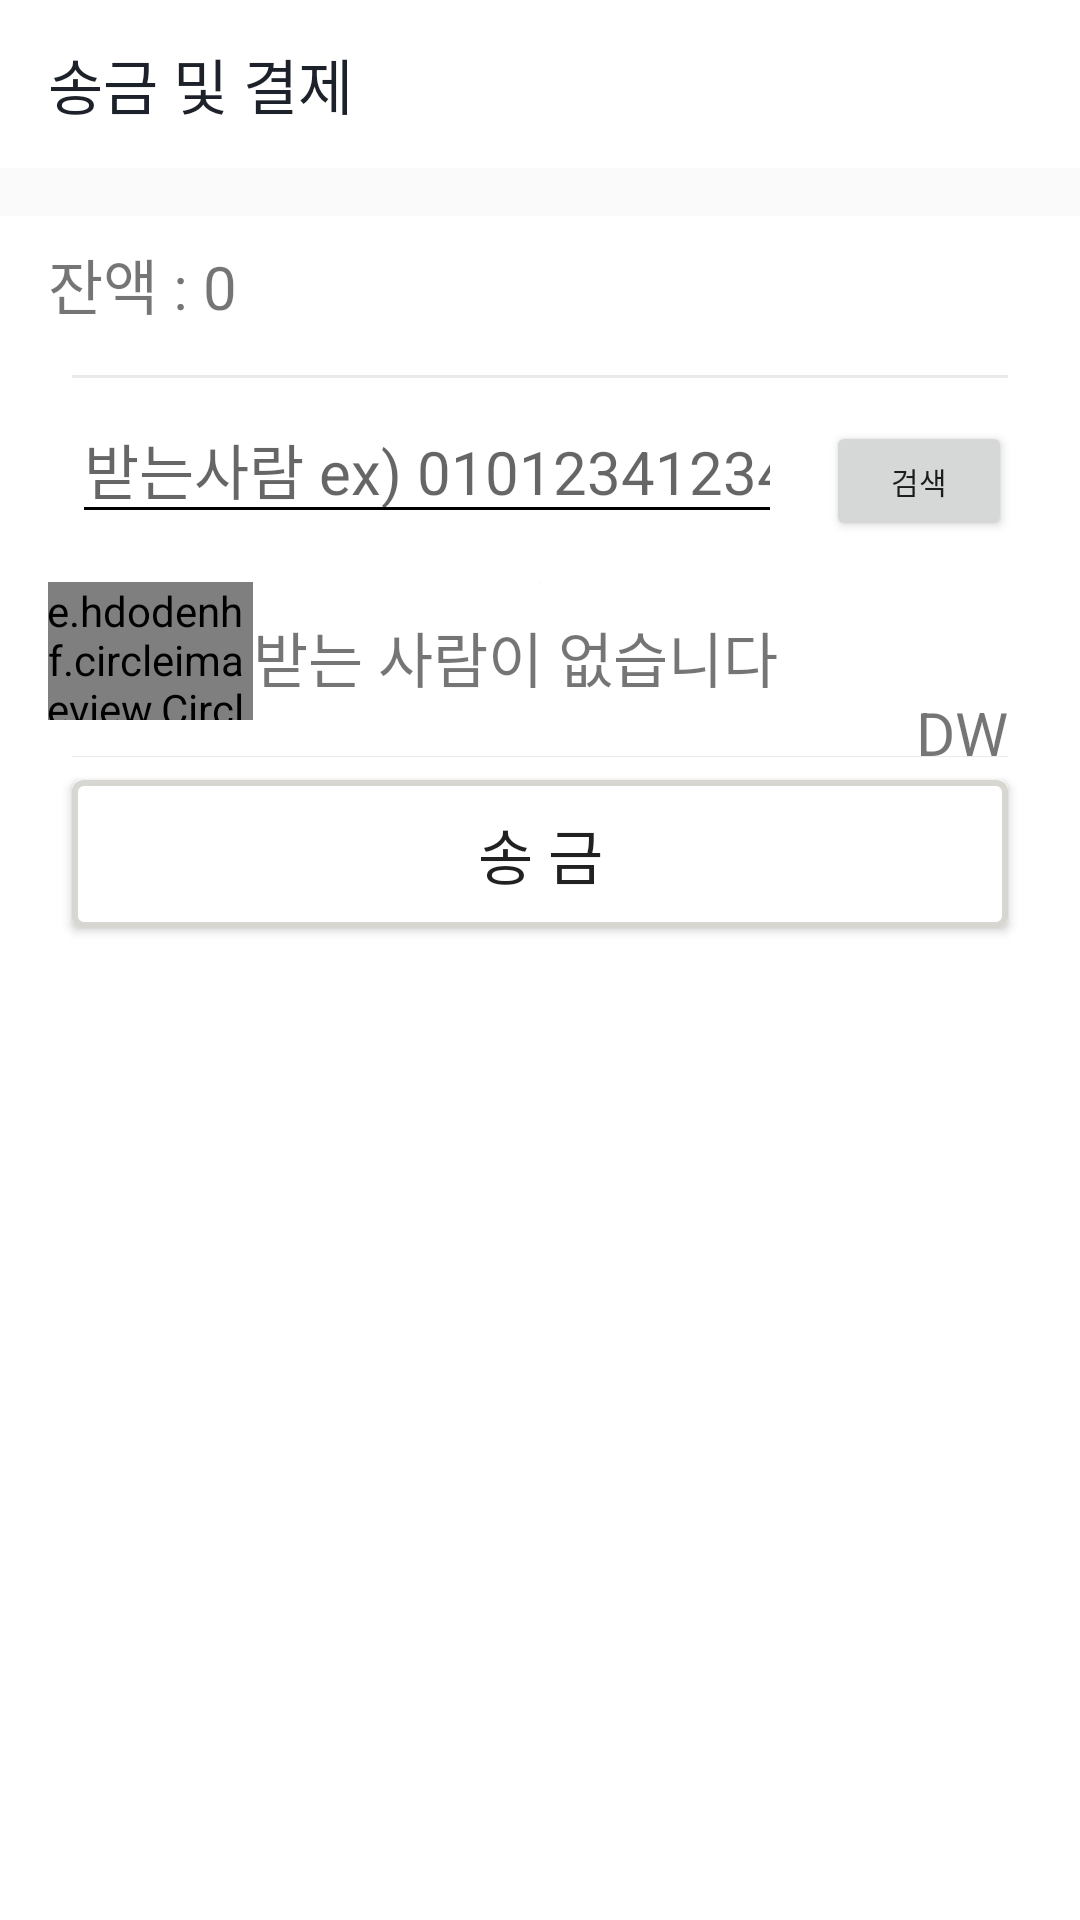

Here is an Android app screen rendered from its layout file. Give the layout XML and the strings, colors and styles it references.
<!-- AndroidManifest.xml: application theme AppTheme.NoActionBar -->
<!-- res/layout/activity_payment.xml -->
<?xml version="1.0" encoding="utf-8"?>
<android.support.constraint.ConstraintLayout xmlns:android="http://schemas.android.com/apk/res/android"
    xmlns:app="http://schemas.android.com/apk/res-auto"
    xmlns:tools="http://schemas.android.com/tools"
    android:layout_width="match_parent"
    android:layout_height="match_parent">

    <android.support.v7.widget.Toolbar
        android:id="@+id/toolbar_payment"
        android:layout_width="match_parent"
        android:layout_height="?attr/actionBarSize"
        android:background="?attr/colorPrimary"
        android:theme="@style/AppTheme"
        app:elevation="0dp"
        app:layout_constraintTop_toTopOf="parent"
        app:layout_scrollFlags="scroll|enterAlways|snap"
        app:popupTheme="@style/AppTheme"
        app:subtitleTextColor="@color/text_black"
        app:title="@string/activity_payment"
        app:titleTextColor="@color/text_black" />

    <ScrollView
        android:id="@+id/sv_payment"
        android:layout_width="0dp"
        android:layout_height="0dp"
        android:fillViewport="true"
        android:paddingTop="16dp"
        app:layout_constraintBottom_toBottomOf="parent"
        app:layout_constraintLeft_toLeftOf="parent"
        app:layout_constraintRight_toRightOf="parent"
        app:layout_constraintTop_toBottomOf="@+id/toolbar_payment">


        <android.support.constraint.ConstraintLayout
            android:layout_width="match_parent"
            android:layout_height="wrap_content"
            android:background="@color/white"
            android:paddingBottom="10dp"
            android:paddingLeft="16dp"
            android:paddingRight="16dp">


            <TextView
                android:id="@+id/txt_balance_title"
                android:layout_width="wrap_content"
                android:layout_height="wrap_content"
                android:layout_marginTop="8dp"
                android:text="잔액 : "
                android:textSize="20sp"
                app:layout_constraintStart_toStartOf="parent"
                app:layout_constraintTop_toTopOf="parent" />

            <TextView
                android:id="@+id/txt_balance"
                android:layout_width="wrap_content"
                android:layout_height="wrap_content"
                android:text="0"
                android:textSize="20sp"
                app:layout_constraintBaseline_toBaselineOf="@+id/txt_balance_title"
                app:layout_constraintStart_toEndOf="@+id/txt_balance_title" />

            <ImageView
                android:id="@+id/divider1"
                android:layout_width="0dp"
                android:layout_height="1dp"
                android:layout_marginEnd="8dp"
                android:layout_marginStart="8dp"
                android:layout_marginTop="16dp"
                android:src="@color/divider"
                app:layout_constraintEnd_toEndOf="parent"
                app:layout_constraintStart_toStartOf="parent"
                app:layout_constraintTop_toBottomOf="@+id/txt_balance"
                tools:ignore="ContentDescription" />

            <EditText
                android:id="@+id/et_receiver"
                android:layout_width="0dp"
                android:layout_height="45dp"
                android:layout_marginStart="8dp"
                android:layout_marginTop="8dp"
                android:ems="10"
                android:hint="@string/txt_receiver"
                android:inputType="number"
                android:textSize="20sp"
                app:layout_constraintStart_toStartOf="parent"
                app:layout_constraintTop_toTopOf="@+id/divider1" />

            <ImageView
                android:id="@+id/divider2"
                android:layout_width="wrap_content"
                android:layout_height="wrap_content"
                android:layout_marginEnd="8dp"
                android:layout_marginStart="8dp"
                android:layout_marginTop="16dp"
                android:src="@color/divider"
                app:layout_constraintEnd_toEndOf="parent"
                app:layout_constraintStart_toStartOf="parent"
                app:layout_constraintTop_toBottomOf="@+id/et_receiver" />

            <Button
                android:id="@+id/btn_search_receiver"
                android:layout_width="62dp"
                android:layout_height="40dp"
                android:layout_marginStart="8dp"
                android:text="@string/btn_search"
                android:textSize="10sp"
                app:layout_constraintBaseline_toBaselineOf="@+id/et_receiver"
                app:layout_constraintEnd_toEndOf="parent"
                app:layout_constraintStart_toEndOf="@+id/et_receiver" />

            <LinearLayout
                android:id="@+id/layout_receiver_holder"
                android:layout_width="368dp"
                android:layout_height="66dp"
                android:layout_marginEnd="8dp"
                android:layout_marginStart="8dp"
                android:layout_marginTop="16dp"
                android:orientation="horizontal"
                android:visibility="gone"
                app:layout_constraintEnd_toEndOf="parent"
                app:layout_constraintStart_toStartOf="parent"
                app:layout_constraintTop_toBottomOf="@+id/et_receiver">

                <de.hdodenhof.circleimageview.CircleImageView
                    android:id="@+id/img_wallet_receiver"
                    android:layout_width="16dp"
                    android:layout_height="46dp"
                    android:layout_marginBottom="8dp"
                    android:layout_marginTop="8dp"
                    android:layout_weight="1"
                    android:src="@drawable/img_profile_default"
                    app:layout_constraintBottom_toBottomOf="parent"
                    app:layout_constraintStart_toStartOf="parent"
                    app:layout_constraintTop_toTopOf="parent" />

                <TextView
                    android:id="@+id/txt_receiver"
                    android:layout_width="wrap_content"
                    android:layout_height="wrap_content"
                    android:layout_weight="1"
                    android:gravity="center_horizontal"
                    android:text="홍길동"
                    android:textSize="20sp" />

                <Button
                    android:id="@+id/btn_user_confirm"
                    android:layout_width="50dp"
                    android:layout_height="wrap_content"
                    android:layout_weight="1"
                    android:text="선택" />
            </LinearLayout>

            <LinearLayout
                android:id="@+id/layout_receiver_empty"
                android:layout_width="368dp"
                android:layout_height="66dp"
                android:layout_marginEnd="8dp"
                android:layout_marginStart="8dp"
                android:layout_marginTop="8dp"
                android:orientation="horizontal"
                app:layout_constraintEnd_toEndOf="parent"
                app:layout_constraintStart_toStartOf="parent"
                app:layout_constraintTop_toBottomOf="@+id/layout_receiver_holder">

                <de.hdodenhof.circleimageview.CircleImageView
                    android:id="@+id/img_wallet_receiver2"
                    android:layout_width="17dp"
                    android:layout_height="46dp"
                    android:layout_marginBottom="8dp"
                    android:layout_marginLeft="8dp"
                    android:layout_marginStart="8dp"
                    android:layout_marginTop="8dp"
                    android:layout_weight="0.6"
                    android:src="@drawable/img_profile_default"
                    app:layout_constraintBottom_toBottomOf="parent"
                    app:layout_constraintStart_toStartOf="parent"
                    app:layout_constraintTop_toTopOf="parent" />

                <TextView
                    android:layout_width="wrap_content"
                    android:layout_height="wrap_content"
                    android:layout_gravity="center_vertical"
                    android:layout_weight="1"
                    android:text="받는 사람이 없습니다"
                    android:textSize="20sp"
                    android:visibility="visible" />
            </LinearLayout>

            <EditText
                android:id="@+id/et_send_amount"
                android:layout_width="0dp"
                android:layout_height="48dp"
                android:layout_marginEnd="8dp"
                android:layout_marginStart="8dp"
                android:layout_marginTop="8dp"
                android:digits="0123456789.,"
                android:ems="10"
                android:gravity="end"
                android:hint="@string/txt_send_amount_title"
                android:inputType="numberDecimal"
                android:textAlignment="viewEnd"
                android:textSize="20sp"
                android:visibility="gone"
                app:layout_constraintEnd_toStartOf="@+id/txt_unit"
                app:layout_constraintStart_toStartOf="parent"
                app:layout_constraintTop_toBottomOf="@+id/layout_receiver_empty" />

            <ImageView
                android:id="@+id/imageView4"
                android:layout_width="0dp"
                android:layout_height="wrap_content"
                android:layout_marginEnd="8dp"
                android:layout_marginStart="8dp"
                app:layout_constraintEnd_toEndOf="parent"
                app:layout_constraintStart_toStartOf="parent"
                app:layout_constraintTop_toBottomOf="@+id/et_send_amount"
                app:srcCompat="@color/divider" />

            <TextView
                android:id="@+id/txt_unit"
                android:layout_width="wrap_content"
                android:layout_height="wrap_content"
                android:layout_marginEnd="8dp"
                android:layout_marginRight="8dp"
                android:text="@string/txt_unit"
                android:textSize="20sp"
                app:layout_constraintBaseline_toBaselineOf="@+id/et_send_amount"
                app:layout_constraintEnd_toEndOf="parent" />

            <EditText
                android:id="@+id/et_pay_content"
                android:layout_width="0dp"
                android:layout_height="wrap_content"
                android:layout_marginTop="8dp"
                android:ems="10"
                android:hint="@string/et_pay_content"
                android:inputType="textPersonName"
                android:visibility="gone"
                app:layout_constraintLeft_toLeftOf="parent"
                app:layout_constraintRight_toRightOf="parent"
                app:layout_constraintStart_toStartOf="parent"
                app:layout_constraintTop_toBottomOf="@+id/et_send_amount" />

            <Button
                android:id="@+id/btn_money_send"
                android:layout_width="0dp"
                android:layout_height="wrap_content"
                android:layout_marginEnd="8dp"
                android:layout_marginLeft="16dp"
                android:layout_marginStart="8dp"
                android:layout_marginTop="8dp"
                android:background="@drawable/button_test_style"
                android:text="@string/btn_money_send"
                android:textSize="20sp"
                app:layout_constraintEnd_toEndOf="parent"
                app:layout_constraintLeft_toLeftOf="parent"
                app:layout_constraintStart_toStartOf="parent"
                app:layout_constraintTop_toBottomOf="@+id/et_pay_content" />


        </android.support.constraint.ConstraintLayout>
    </ScrollView>

</android.support.constraint.ConstraintLayout>
<!-- resources referenced by this layout -->
<resources>
  <color name="divider">#eaeaea</color>
  <color name="text_black">#1D2129</color>
  <color name="white">#FFFFFF</color>
  <string name="activity_payment">송금 및 결제</string>
  <string name="btn_money_send">송 금</string>
  <string name="btn_search">검색</string>
  <string name="et_pay_content">송금내역</string>
  <string name="txt_receiver">받는사람 ex) 01012341234 </string>
  <string name="txt_send_amount_title">송금 예정 금액 : 10,000 </string>
  <string name="txt_unit">DW</string>
  <style name="AppTheme" parent="Theme.AppCompat.Light">
          
          <item name="colorPrimary">@color/colorPrimary</item>
          <item name="colorPrimaryDark">@color/colorPrimaryDark</item>
          <item name="colorAccent">@color/colorAccent</item>
          <item name="drawerArrowStyle">@style/DrawerArrowStyle</item>
          <item name="titleTextColor">@color/text_black</item>
          <item name="android:popupMenuStyle">@style/PopupMenu</item>
          <item name="colorControlNormal">@color/black</item>
      </style>
  <style name="AppTheme.NoActionBar">
          <item name="windowActionBar">false</item>
          <item name="windowNoTitle">true</item>
      </style>
  <color name="yellow1">#ffe100</color>
  <color name="yellow2">#f1db37</color>
  <color name="orange4">#ffa000</color>
  <color name="orange5">#ce9e40</color>
  <color name="grey05">#d7d6d0</color>
  <color name="colorPrimary">#ffffff</color>
  <color name="colorPrimaryDark">#000000</color>
  <color name="colorAccent">#9A9A9A</color>
  <style name="DrawerArrowStyle" parent="@style/Widget.AppCompat.DrawerArrowToggle">
          <item name="spinBars">true</item>
          <item name="color">@android:color/black</item>
      </style>
  <style name="PopupMenu" parent="android:Theme.Holo.Light">
          <item name="android:popupBackground">@android:color/black</item>
          <item name="android:textColor">@color/text_black</item>
          <item name="android:textSize">9sp</item>
          <item name="textAppearanceLargePopupMenu">
              @style/TextAppearance.AppCompat.Light.Widget.PopupMenu.Large
          </item>
          <item name="textAppearanceSmallPopupMenu">
              @style/TextAppearance.AppCompat.Light.Widget.PopupMenu.Small
          </item>
      </style>
  <color name="black">#000000</color>
</resources>
